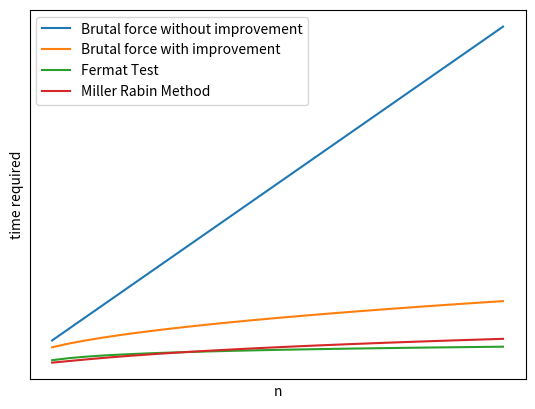

Reproduce this figure in Python.
import matplotlib.pyplot as mtp
import numpy as np
import math

x=[]
y1=[]
y2=[]
y3=[]
y4=[]
for i in range(2,30):
    x.append(i)
    z=i**0.5
    y1.append(i)
    y2.append(z)
    y3.append(math.log10(i))
    y4.append(math.log10(i)*math.log10(i))

mtp.plot(x,y1,label='Brutal force without improvement')
mtp.plot(x,y2,label="Brutal force with improvement")
mtp.plot(x,y3,label='Fermat Test')
mtp.plot(x,y4,label='Miller Rabin Method')
mtp.xlabel("n")
mtp.ylabel("time required")
mtp.xticks([])
mtp.yticks([])
mtp.legend()
#mtp.axis([0,90,0,90])
mtp.show()